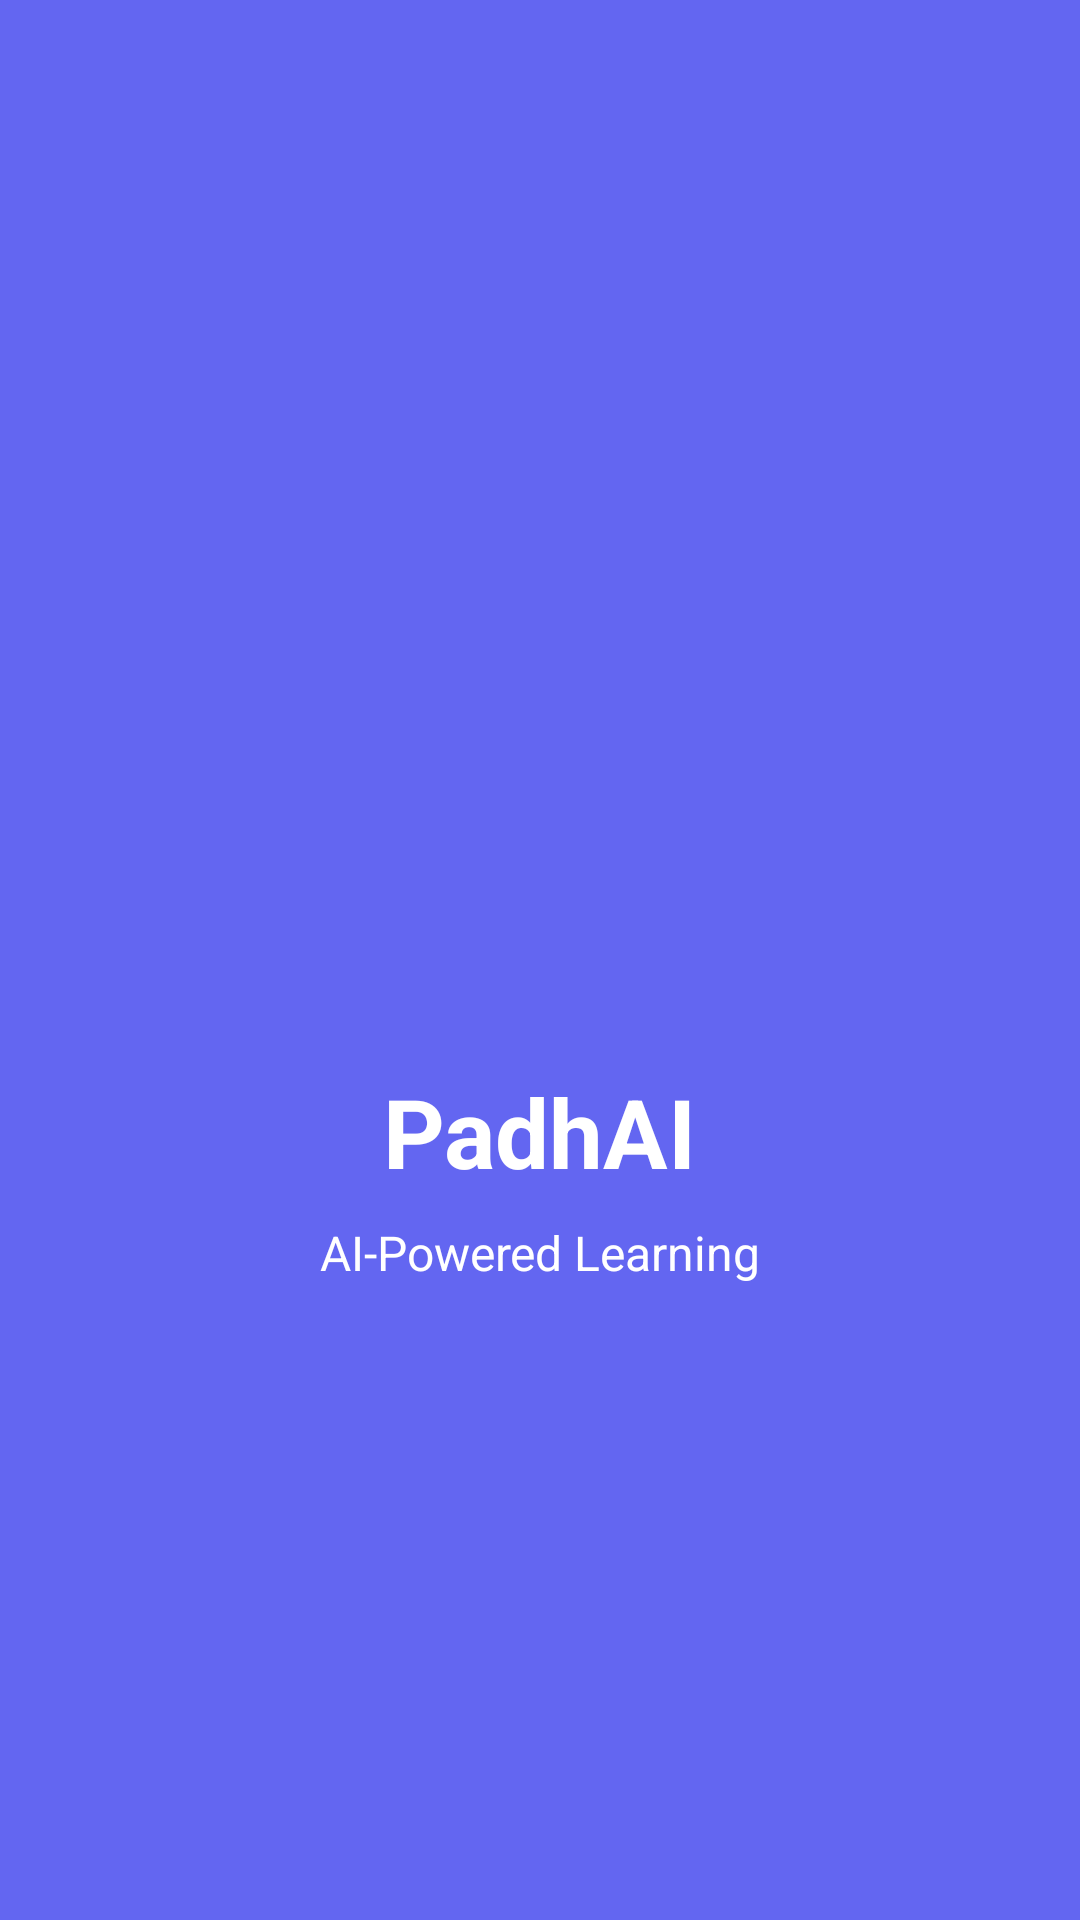

Write the Android layout XML for this screen, with the resource values it uses.
<!-- AndroidManifest.xml: activity theme Theme.PadhAI.Splash -->
<!-- res/layout/activity_splash.xml -->
<?xml version="1.0" encoding="utf-8"?>
<androidx.constraintlayout.widget.ConstraintLayout xmlns:android="http://schemas.android.com/apk/res/android"
    xmlns:app="http://schemas.android.com/apk/res-auto"
    android:layout_width="match_parent"
    android:layout_height="match_parent"
    android:background="@color/primary">

    <ImageView
        android:id="@+id/ivLogo"
        android:layout_width="120dp"
        android:layout_height="120dp"
        android:src="@drawable/ic_logo"
        app:layout_constraintBottom_toTopOf="@+id/tvAppName"
        app:layout_constraintEnd_toEndOf="parent"
        app:layout_constraintStart_toStartOf="parent"
        app:layout_constraintTop_toTopOf="parent"
        app:layout_constraintVertical_chainStyle="packed" />

    <TextView
        android:id="@+id/tvAppName"
        android:layout_width="wrap_content"
        android:layout_height="wrap_content"
        android:layout_marginTop="24dp"
        android:text="PadhAI"
        android:textColor="@android:color/white"
        android:textSize="32sp"
        android:textStyle="bold"
        app:layout_constraintBottom_toTopOf="@+id/tvTagline"
        app:layout_constraintEnd_toEndOf="parent"
        app:layout_constraintStart_toStartOf="parent"
        app:layout_constraintTop_toBottomOf="@+id/ivLogo" />

    <TextView
        android:id="@+id/tvTagline"
        android:layout_width="wrap_content"
        android:layout_height="wrap_content"
        android:layout_marginTop="8dp"
        android:text="AI-Powered Learning"
        android:textColor="@android:color/white"
        android:textSize="16sp"
        app:layout_constraintBottom_toBottomOf="parent"
        app:layout_constraintEnd_toEndOf="parent"
        app:layout_constraintStart_toStartOf="parent"
        app:layout_constraintTop_toBottomOf="@+id/tvAppName" />

</androidx.constraintlayout.widget.ConstraintLayout>
<!-- resources referenced by this layout -->
<resources>
  <color name="primary">#6366F1</color>
  <style name="Theme.PadhAI.Splash" parent="Theme.MaterialComponents.Light.NoActionBar">
          <item name="android:windowBackground">@color/primary</item>
          <item name="android:statusBarColor">@color/primary</item>
          <item name="android:windowFullscreen">true</item>
      </style>
</resources>
